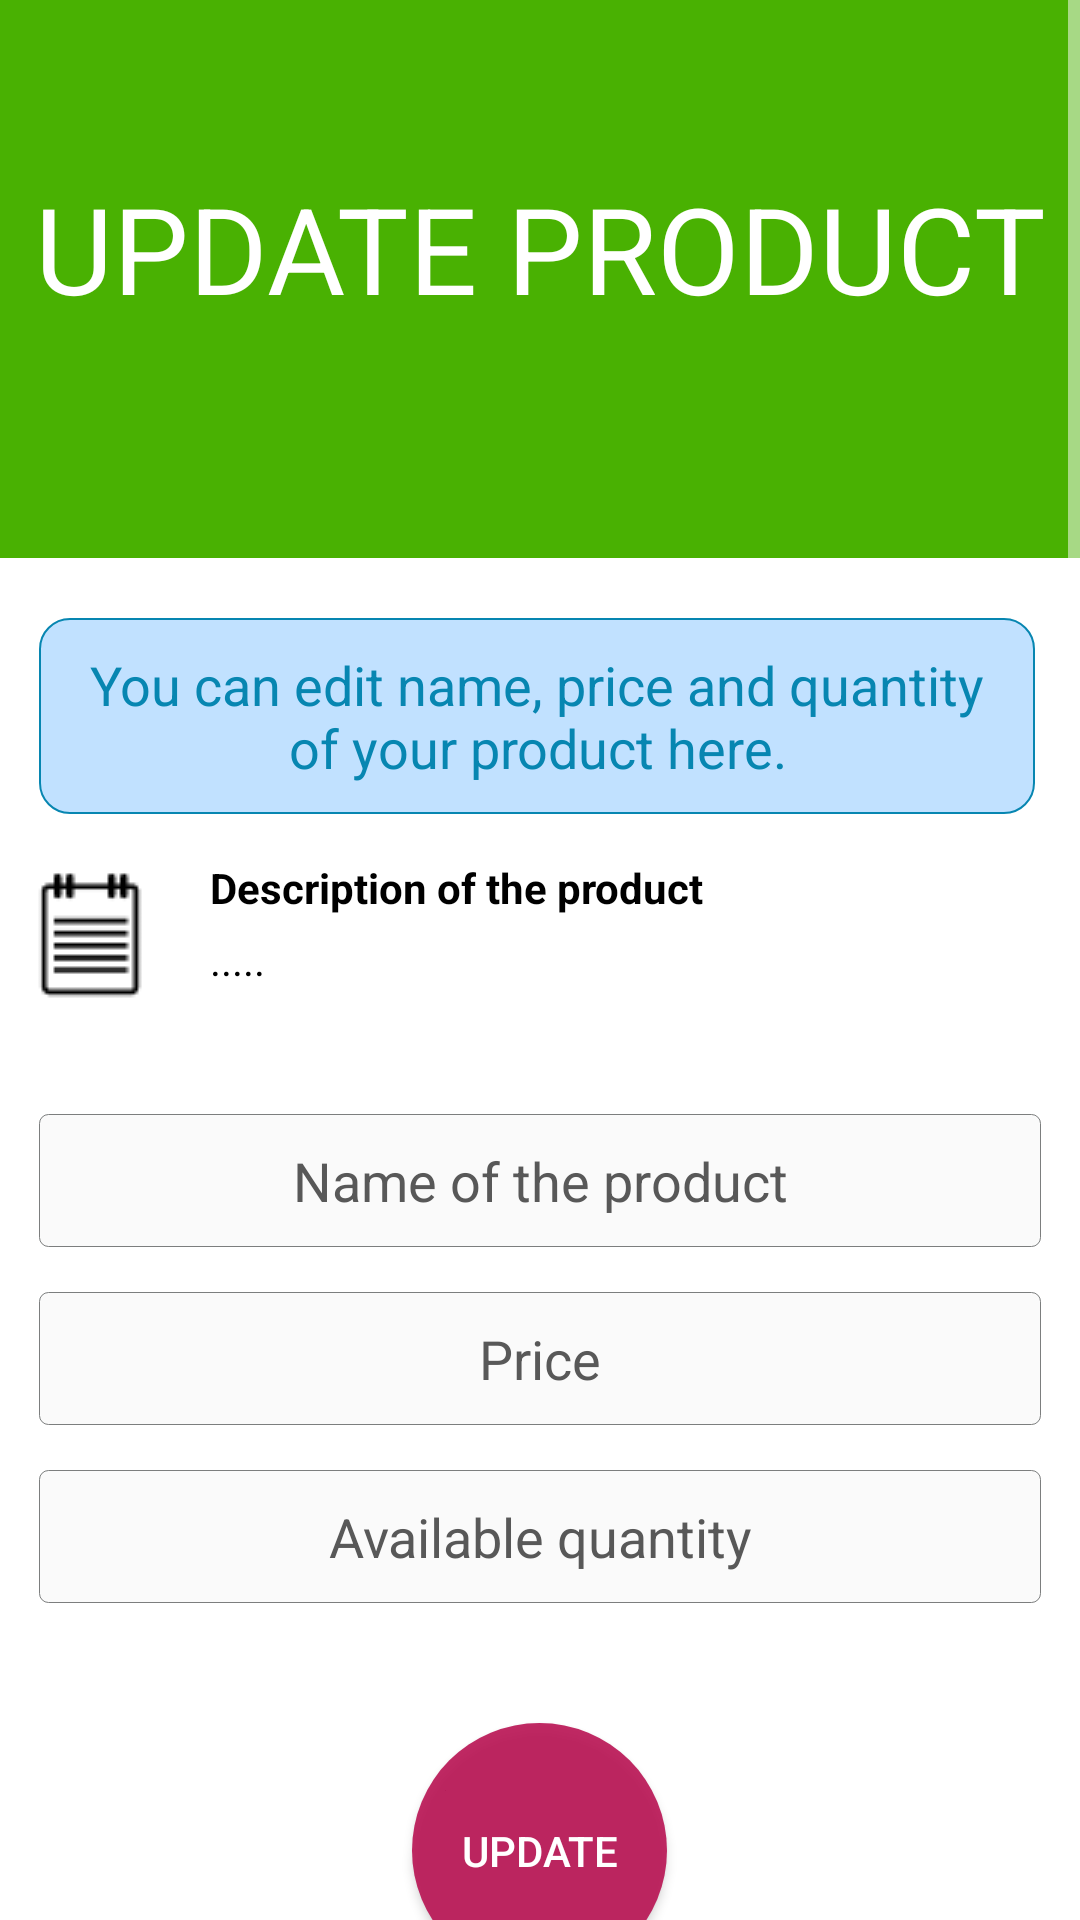

This screen was rendered from an Android layout file. Write that file and the resources it references.
<!-- AndroidManifest.xml: application theme AppTheme -->
<!-- res/layout/updatequote.xml -->
<?xml version="1.0" encoding="utf-8"?>


<ScrollView
    xmlns:android="http://schemas.android.com/apk/res/android"
    xmlns:app="http://schemas.android.com/apk/res-auto"
    android:layout_width="fill_parent"
    android:layout_height="fill_parent"
    android:fillViewport="true">

    <RelativeLayout xmlns:android="http://schemas.android.com/apk/res/android"
        xmlns:app="http://schemas.android.com/apk/res-auto"
        android:orientation="vertical"
        android:layout_width="match_parent"
        android:layout_height="wrap_content"
        android:background="#fff">
        <android.support.v7.widget.Toolbar
            android:id="@+id/my_toolbar"
            android:layout_width="match_parent"
            android:layout_height="?attr/actionBarSize"
            android:background="?attr/colorPrimary"
            android:theme="@style/ActionBarThemeOverlay"
            app:popupTheme="@style/ActionBarPopupThemeOverlay"/>

        <RelativeLayout
            android:layout_width="match_parent"
            android:layout_height="wrap_content"
            android:layout_below="@+id/my_toolbar"
            android:paddingBottom="30dp"
            android:id="@+id/head"
            android:background="#49b102">
            <TextView
                android:layout_width="match_parent"
                android:layout_height="100dp"
                android:gravity="center_horizontal"
                android:fontFamily="sans-serif"
                android:text="@string/updatequote_1"
                android:textAllCaps="true"
                android:id="@+id/nameofseller"
                android:textColor="#fff"
                android:background="#49b102"
                android:textSize="40sp"


                />

        </RelativeLayout>


        <TextView
            android:layout_width="wrap_content"
            android:layout_height="wrap_content"
            android:textAppearance="?android:attr/textAppearanceMedium"
            android:text="@string/updatequote_2"
            android:textColor="#0786b1"
            android:gravity="center"
            android:layout_below="@+id/head"
            android:id="@+id/textView"
            android:layout_alignParentRight="true"
            android:layout_alignParentEnd="true"
            android:layout_alignParentLeft="true"
            android:layout_alignParentStart="true"
            android:background="@drawable/infotextviewborder"
            android:padding="10dp"
            android:layout_marginLeft="13dp"
            android:layout_marginStart="13dp"
            android:layout_marginEnd="15dp"
            android:layout_marginRight="15dp"
            android:layout_marginTop="20dp"

            />

        <LinearLayout
            android:layout_width="match_parent"
            android:layout_height="wrap_content"
            android:layout_below="@+id/textView"
            android:padding="5dp"
            android:id="@+id/descbar"
            android:layout_marginTop="10dp">
            <ImageView
                android:layout_width="50dp"
                android:layout_height="50dp"
                android:contentDescription="@string/image_text"
                android:src="@drawable/description"
                android:layout_gravity="center_vertical"/>
            <RelativeLayout
                android:layout_width="match_parent"
                android:layout_height="wrap_content">
                <TextView
                    android:layout_width="match_parent"
                    android:layout_height="wrap_content"
                    android:text="@string/updatequote_3"
                    android:id="@+id/descriptionlabel"
                    android:textColor="#000"
                    android:paddingLeft="15dp"
                    android:paddingRight="15dp"
                    android:textStyle="bold"/>
                <TextView
                    android:layout_width="match_parent"
                    android:layout_height="wrap_content"
                    android:id="@+id/description"
                    android:paddingLeft="15dp"
                    android:paddingRight="15dp"
                    android:paddingTop="5dp"
                    android:textColor="#000"
                    android:text="@string/defaultloading"
                    android:layout_below="@+id/descriptionlabel"/>
            </RelativeLayout>
        </LinearLayout>

        <EditText
            android:layout_width="match_parent"
            android:layout_height="wrap_content"
            android:inputType="text"
            android:hint="@string/updatequote_4"
            android:textColorHint="#585858"
            android:gravity="center"
            android:ems="10"
            android:id="@+id/type"
            android:layout_below="@+id/descbar"
            android:layout_alignParentLeft="true"
            android:layout_alignParentStart="true"
            android:layout_marginTop="30dp"
            android:layout_alignParentRight="true"
            android:layout_alignParentEnd="true"
            android:background="@drawable/formfieldrectangle"
            android:padding="10dp"
            android:layout_marginLeft="13dp"
            android:layout_marginRight="13dp"/>

        <EditText
            android:layout_width="match_parent"
            android:layout_height="wrap_content"
            android:inputType="text"
            android:hint="@string/updatequote_5"
            android:textColorHint="#585858"
            android:gravity="center"
            android:ems="10"
            android:id="@+id/price"
            android:layout_below="@+id/type"
            android:layout_alignParentLeft="true"
            android:layout_alignParentStart="true"
            android:layout_marginTop="15dp"
            android:layout_alignParentRight="true"
            android:layout_alignParentEnd="true"
            android:background="@drawable/formfieldrectangle"
            android:padding="10dp"
            android:layout_marginLeft="13dp"
            android:layout_marginRight="13dp"/>
        <EditText
            android:layout_width="match_parent"
            android:layout_height="wrap_content"
            android:inputType="text"
            android:hint="@string/updatequote_6"
            android:textColorHint="#585858"
            android:gravity="center"
            android:ems="10"
            android:id="@+id/quantity"
            android:layout_below="@+id/price"
            android:layout_alignParentLeft="true"
            android:layout_alignParentStart="true"
            android:layout_marginTop="15dp"
            android:layout_alignParentRight="true"
            android:layout_alignParentEnd="true"
            android:background="@drawable/formfieldrectangle"
            android:padding="10dp"
            android:layout_marginLeft="13dp"
            android:layout_marginRight="13dp"/>



        <Button
            android:text="@string/updatequote_7"
            android:layout_width="85dp"
            android:layout_height="85dp"
            android:layout_centerHorizontal="true"
            android:layout_marginTop="40dp"
            android:background="@drawable/proceedbutton"
            android:id="@+id/update"
            android:layout_marginBottom="70dp"
            android:layout_below="@id/quantity"
            android:textColor="#fff"
            />

    </RelativeLayout>
</ScrollView>
<!-- resources referenced by this layout -->
<resources>
  <!-- drawable description: png bitmap (drawable, 700 bytes) -->
  <!-- drawable formfieldrectangle (drawable) -->
  <?xml version="1.0" encoding="utf-8"?>
  
  <shape xmlns:android="http://schemas.android.com/apk/res/android" android:shape="rectangle"
      >
      <stroke android:width="0.1dp"
          android:color="#e66e7070" />
      <corners android:radius="3dp"/>
      <solid android:color="#fafafa" />
  </shape>
  <!-- drawable infotextviewborder (drawable) -->
  <?xml version="1.0" encoding="utf-8"?>
  
  <shape xmlns:android="http://schemas.android.com/apk/res/android" android:shape="rectangle"
      >
  <stroke android:width="0.75dp"
      android:color="#FF0786B1" />
      <corners android:radius="10dp"/>
      <solid android:color="#b8aad6ff" />
  </shape>
  <!-- drawable proceedbutton (drawable) -->
  <?xml version="1.0" encoding="utf-8"?>
  
  <shape xmlns:android="http://schemas.android.com/apk/res/android" android:shape="oval"
      >
  <solid android:color="#e3b91051"/>
  </shape>
  <string name="defaultloading">.....</string>
  <string name="image_text">KisaanConnect</string>
  <string name="updatequote_1">Update product</string>
  <string name="updatequote_2">You can edit name, price and quantity of your product here.</string>
  <string name="updatequote_3">Description of the product</string>
  <string name="updatequote_4">Name of the product</string>
  <string name="updatequote_5">Price</string>
  <string name="updatequote_6">Available quantity</string>
  <string name="updatequote_7">Update</string>
  <style name="ActionBarPopupThemeOverlay" parent="ThemeOverlay.AppCompat.Light">
          <item name="android:background">@android:color/white</item>
          <item name="android:textColor">#000</item>
      </style>
  <style name="ActionBarThemeOverlay" parent="">
          <item name="android:textColorPrimary">#fff</item>
          <item name="colorControlNormal">#fff</item>
          <item name="colorControlHighlight">#3fff</item>
      </style>
  <style name="AppTheme" parent="Theme.AppCompat.Light.DarkActionBar">
          
          <item name="colorPrimary">@color/colorPrimary</item>
          <item name="colorPrimaryDark">@color/colorPrimaryDark</item>
          <item name="colorAccent">@color/colorAccent</item>
          <item name="colorControlNormal">#fff</item>
          <item name="colorControlActivated">#49b102</item>
      </style>
  <color name="colorPrimary">#49b102</color>
  <color name="colorPrimaryDark">#49b102</color>
  <color name="colorAccent">#FF4081</color>
</resources>
